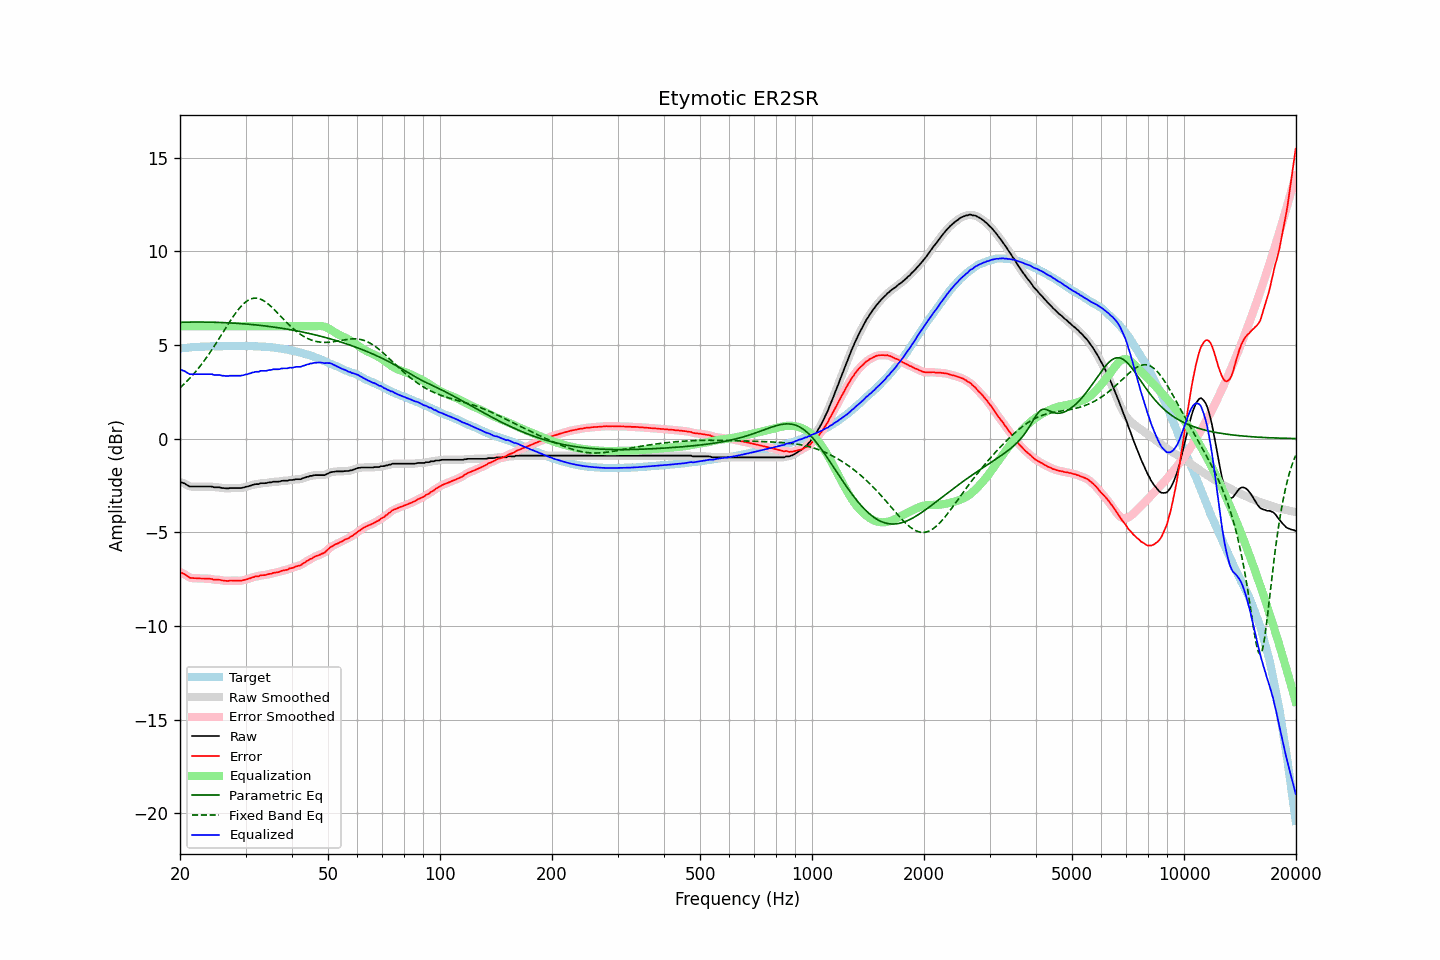

Data behind this chart, as committed beside it:
frequency, raw, error, smoothed, error_smoothed, equalization, parametric_eq, fixed_band_eq, equalized_raw, equalized_smoothed, target
20.00, -2.32, -7.13, -2.32, -7.13, 6.00, 6.21, 2.71, 3.68, 3.68, 4.82
20.20, -2.34, -7.16, -2.34, -7.16, 6.00, 6.22, 2.79, 3.66, 3.66, 4.83
20.40, -2.37, -7.20, -2.37, -7.20, 6.00, 6.22, 2.87, 3.63, 3.63, 4.84
20.61, -2.40, -7.24, -2.41, -7.25, 6.00, 6.22, 2.95, 3.60, 3.59, 4.85
20.81, -2.46, -7.30, -2.46, -7.31, 6.00, 6.22, 3.04, 3.54, 3.54, 4.85
21.02, -2.51, -7.36, -2.51, -7.36, 6.00, 6.22, 3.13, 3.49, 3.49, 4.86
21.23, -2.56, -7.42, -2.54, -7.41, 6.00, 6.23, 3.22, 3.44, 3.46, 4.87
21.44, -2.56, -7.44, -2.56, -7.44, 6.00, 6.23, 3.31, 3.44, 3.44, 4.88
21.66, -2.56, -7.44, -2.56, -7.45, 6.00, 6.23, 3.41, 3.44, 3.44, 4.88
21.87, -2.56, -7.45, -2.56, -7.45, 6.00, 6.23, 3.50, 3.44, 3.44, 4.89
22.09, -2.56, -7.45, -2.56, -7.45, 6.00, 6.23, 3.61, 3.44, 3.44, 4.89
22.31, -2.56, -7.46, -2.56, -7.46, 6.00, 6.23, 3.71, 3.44, 3.44, 4.90
22.54, -2.56, -7.46, -2.56, -7.46, 6.00, 6.23, 3.82, 3.44, 3.44, 4.90
22.76, -2.56, -7.47, -2.56, -7.47, 6.00, 6.23, 3.93, 3.44, 3.44, 4.91
22.99, -2.56, -7.47, -2.56, -7.47, 6.00, 6.23, 4.04, 3.44, 3.44, 4.91
23.22, -2.56, -7.47, -2.56, -7.47, 6.00, 6.23, 4.16, 3.44, 3.44, 4.91
23.45, -2.56, -7.48, -2.56, -7.47, 6.00, 6.22, 4.27, 3.44, 3.44, 4.92
23.69, -2.56, -7.48, -2.56, -7.48, 6.00, 6.22, 4.39, 3.44, 3.44, 4.92
23.92, -2.56, -7.48, -2.55, -7.48, 6.00, 6.22, 4.52, 3.44, 3.45, 4.92
24.16, -2.56, -7.49, -2.56, -7.49, 6.00, 6.22, 4.64, 3.44, 3.44, 4.93
24.40, -2.56, -7.50, -2.57, -7.50, 6.00, 6.22, 4.77, 3.44, 3.43, 4.94
24.65, -2.60, -7.53, -2.58, -7.52, 6.00, 6.22, 4.90, 3.40, 3.42, 4.94
24.89, -2.60, -7.53, -2.59, -7.53, 6.00, 6.21, 5.03, 3.40, 3.41, 4.94
25.14, -2.60, -7.53, -2.60, -7.53, 6.00, 6.21, 5.17, 3.40, 3.40, 4.94
25.39, -2.60, -7.53, -2.60, -7.54, 6.00, 6.21, 5.30, 3.40, 3.40, 4.93
25.65, -2.61, -7.54, -2.61, -7.55, 6.00, 6.21, 5.44, 3.39, 3.39, 4.93
25.91, -2.64, -7.57, -2.63, -7.56, 6.00, 6.20, 5.58, 3.36, 3.37, 4.93
26.16, -2.64, -7.58, -2.64, -7.58, 6.00, 6.20, 5.71, 3.36, 3.36, 4.94
26.43, -2.65, -7.59, -2.65, -7.59, 6.00, 6.19, 5.85, 3.35, 3.35, 4.94
26.69, -2.66, -7.60, -2.65, -7.59, 6.00, 6.19, 5.99, 3.34, 3.35, 4.94
26.96, -2.66, -7.60, -2.65, -7.59, 6.00, 6.19, 6.12, 3.34, 3.35, 4.94
27.23, -2.64, -7.58, -2.64, -7.58, 6.00, 6.18, 6.25, 3.36, 3.36, 4.94
27.50, -2.64, -7.57, -2.64, -7.58, 6.00, 6.18, 6.39, 3.36, 3.36, 4.94
27.77, -2.64, -7.58, -2.64, -7.58, 6.00, 6.17, 6.51, 3.36, 3.36, 4.95
28.05, -2.64, -7.58, -2.64, -7.58, 6.00, 6.17, 6.64, 3.36, 3.36, 4.94
28.33, -2.64, -7.58, -2.64, -7.58, 6.00, 6.16, 6.75, 3.36, 3.36, 4.94
28.62, -2.64, -7.58, -2.64, -7.58, 6.00, 6.16, 6.86, 3.36, 3.36, 4.94
28.90, -2.64, -7.59, -2.64, -7.59, 6.00, 6.15, 6.97, 3.36, 3.36, 4.95
29.19, -2.64, -7.59, -2.63, -7.58, 6.00, 6.14, 7.07, 3.36, 3.37, 4.95
29.48, -2.62, -7.56, -2.62, -7.57, 6.00, 6.14, 7.16, 3.38, 3.38, 4.95
29.78, -2.60, -7.54, -2.60, -7.55, 6.00, 6.13, 7.24, 3.40, 3.40, 4.95
30.08, -2.57, -7.52, -2.57, -7.52, 6.00, 6.12, 7.31, 3.43, 3.43, 4.95
30.38, -2.56, -7.50, -2.55, -7.50, 6.00, 6.12, 7.37, 3.44, 3.45, 4.94
30.68, -2.53, -7.47, -2.53, -7.47, 6.00, 6.11, 7.42, 3.47, 3.47, 4.94
30.99, -2.51, -7.45, -2.50, -7.44, 6.00, 6.10, 7.46, 3.49, 3.50, 4.94
31.30, -2.47, -7.41, -2.47, -7.41, 6.00, 6.09, 7.48, 3.53, 3.53, 4.94
31.61, -2.46, -7.39, -2.45, -7.38, 6.00, 6.08, 7.50, 3.54, 3.55, 4.94
31.93, -2.43, -7.35, -2.44, -7.37, 6.00, 6.08, 7.50, 3.57, 3.56, 4.92
32.24, -2.43, -7.36, -2.43, -7.35, 6.00, 6.07, 7.50, 3.57, 3.57, 4.93
32.57, -2.43, -7.35, -2.41, -7.33, 6.00, 6.06, 7.48, 3.57, 3.59, 4.92
32.89, -2.38, -7.29, -2.39, -7.31, 6.00, 6.05, 7.45, 3.62, 3.61, 4.92
33.22, -2.38, -7.29, -2.38, -7.30, 6.00, 6.04, 7.41, 3.62, 3.62, 4.91
33.55, -2.38, -7.29, -2.37, -7.29, 6.00, 6.03, 7.37, 3.62, 3.63, 4.91
33.89, -2.38, -7.29, -2.37, -7.28, 6.00, 6.02, 7.31, 3.62, 3.63, 4.91
34.23, -2.37, -7.26, -2.36, -7.26, 6.00, 6.01, 7.25, 3.63, 3.64, 4.90
34.57, -2.34, -7.23, -2.35, -7.24, 6.00, 6.00, 7.18, 3.66, 3.65, 4.89
34.92, -2.34, -7.22, -2.33, -7.22, 6.00, 5.99, 7.11, 3.66, 3.67, 4.88
35.27, -2.33, -7.22, -2.32, -7.20, 6.00, 5.97, 7.03, 3.67, 3.68, 4.89
35.62, -2.30, -7.16, -2.31, -7.18, 6.00, 5.96, 6.95, 3.70, 3.69, 4.87
35.97, -2.30, -7.16, -2.30, -7.16, 6.00, 5.95, 6.86, 3.70, 3.70, 4.86
... 635 more rows
